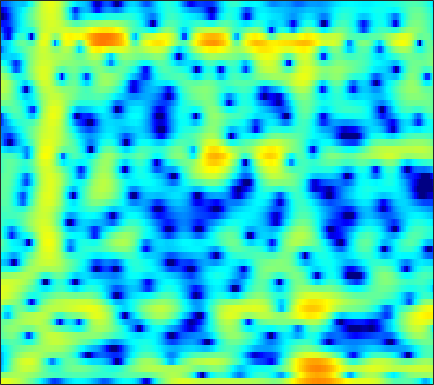

Data behind this chart, as committed beside it:
4.3951, 4.3154, 4.1727, 3.9829, 3.8085, 3.5261, 3.1868, 2.898, 2.4478, 1.9434, 1.3806, 0.91943, 0.24711, -0.4978, -1.1099, -2.0013, -2.9837, -3.7849, -4.9572, -6.2791, -7.7559, -8.9789, -10.719, -12.447
0.2958, 0.5151, 0.8016, 1.071, 1.249, 1.449, 1.595, 1.665, 1.704, 1.678, 1.586, 1.472, 1.266, 1.002, 0.7695, 0.4204, 0.0371, -0.2671, -0.6819, -1.095, -1.492, -1.767, -2.093, -2.357
-8.622, -7.016, -4.867, -2.976, -1.761, -0.4064, 0.6815, 1.34, 2.029, 2.523, 2.834, 2.953, 2.971, 2.831, 2.63, 2.235, 1.702, 1.217, 0.4698, -0.3723, -1.268, -1.929, -2.718, -3.29
-8.993, -7.717, -5.75, -3.803, -2.459, -0.8675, 0.475, 1.318, 2.241, 2.945, 3.434, 3.669, 3.808, 3.747, 3.568, 3.143, 2.476, 1.804, 0.6412, -0.8901, -2.862, -4.715, -7.703, -10.58
-8.752, -7.459, -5.861, -4.423, -3.438, -2.242, -1.193, -0.5054, 0.2825, 0.9264, 1.429, 1.722, 1.999, 2.151, 2.187, 2.135, 1.97, 1.777, 1.442, 1.037, 0.5938, 0.274, -0.1049, -0.3891
-6.925, -6.027, -4.947, -3.992, -3.365, -2.63, -2.013, -1.626, -1.195, -0.8369, -0.539, -0.3407, -0.09695, 0.1367, 0.3153, 0.5527, 0.7892, 0.9611, 1.171, 1.346, 1.473, 1.535, 1.577, 1.583
-3.819, -3.292, -2.7, -2.244, -2.017, -1.857, -1.897, -2.063, -2.455, -3.03, -3.708, -4.193, -4.58, -4.427, -3.927, -2.914, -1.759, -0.9174, 0.08145, 0.9164, 1.58, 1.972, 2.366, 2.619
-1.756, -1.23, -0.696, -0.3661, -0.2516, -0.3111, -0.652, -1.123, -2.112, -3.634, -5.928, -8.404, -13.1, -14.65, -10.72, -6.257, -3.268, -1.64, -0.04582, 1.068, 1.848, 2.256, 2.606, 2.787
-1.261, -0.7104, -0.1422, 0.2646, 0.4684, 0.608, 0.6117, 0.5315, 0.3087, -0.01869, -0.3812, -0.6162, -0.7921, -0.7135, -0.4903, -0.01979, 0.5335, 0.9273, 1.357, 1.595, 1.623, 1.492, 1.124, 0.5669
-1.258, -1.176, -1.033, -0.8192, -0.5892, -0.2063, 0.2255, 0.5517, 0.947, 1.28, 1.545, 1.696, 1.882, 2.063, 2.196, 2.335, 2.397, 2.379, 2.249, 1.96, 1.431, 0.8148, -0.3872, -2.124
-3.278, -5.079, -7.636, -8.505, -7.189, -4.66, -2.531, -1.33, -0.1661, 0.636, 1.151, 1.404, 1.623, 1.784, 1.912, 2.096, 2.284, 2.399, 2.482, 2.448, 2.239, 1.94, 1.328, 0.4488
-1.166, -2.713, -4.597, -5.298, -4.77, -3.413, -2.12, -1.446, -0.9653, -0.9474, -1.334, -1.844, -2.701, -3.525, -3.809, -3.454, -2.396, -1.44, -0.2516, 0.7033, 1.402, 1.786, 2.126, 2.297
2.845, 2.391, 1.846, 1.392, 1.12, 0.8022, 0.4451, 0.09054, -0.5857, -1.62, -3.159, -4.758, -7.793, -12.68, -17.39, -13.89, -8.661, -6.105, -3.708, -2.03, -0.8138, -0.1187, 0.6043, 1.144
3.952, 3.739, 3.417, 3.059, 2.767, 2.327, 1.803, 1.342, 0.633, -0.2099, -1.188, -1.987, -3.018, -3.897, -4.374, -4.642, -4.472, -4.2, -3.758, -3.275, -2.759, -2.377, -1.904, -1.446
3.981, 3.905, 3.757, 3.561, 3.375, 3.076, 2.716, 2.405, 1.921, 1.377, 0.7611, 0.2491, -0.4764, -1.229, -1.816, -2.649, -3.535, -4.223, -5.14, -5.955, -6.42, -6.398, -5.89, -5.044
3.197, 3.239, 3.26, 3.241, 3.196, 3.106, 2.98, 2.854, 2.639, 2.359, 2.005, 1.676, 1.11, 0.389, -0.2788, -1.412, -2.957, -4.462, -7.239, -11.76, -22.34, -23.83, -12.56, -8.184
0.4314, 0.6259, 0.8132, 0.9271, 0.9979, 1.089, 1.208, 1.323, 1.509, 1.682, 1.812, 1.864, 1.817, 1.598, 1.309, 0.7596, -0.02281, -0.762, -1.875, -2.957, -3.712, -3.835, -3.39, -2.599
-4.795, -4.423, -4.297, -4.508, -4.757, -5.007, -4.859, -4.36, -3.303, -2.098, -0.9837, -0.2693, 0.5298, 1.104, 1.394, 1.647, 1.757, 1.748, 1.679, 1.596, 1.518, 1.492, 1.509, 1.537
-7.83, -7.729, -8.331, -9.982, -12.25, -18.07, -28.17, -17.12, -10.62, -6.956, -4.445, -3.03, -1.557, -0.3843, 0.3447, 1.123, 1.752, 2.143, 2.55, 2.836, 3.03, 3.103, 3.103, 2.996
-5.652, -5.877, -6.49, -7.402, -8.187, -9.055, -9.316, -8.9, -7.734, -6.369, -5.077, -4.137, -2.977, -1.868, -1.037, 0.04977, 1.048, 1.734, 2.525, 3.128, 3.546, 3.726, 3.772, 3.612
-2.437, -2.826, -3.409, -4, -4.426, -4.925, -5.267, -5.461, -5.699, -5.904, -6.213, -6.436, -6.403, -5.615, -4.467, -2.507, -0.5182, 0.7959, 2.24, 3.338, 4.064, 4.381, 4.516, 4.316
-1.485, -2.212, -3.273, -4.316, -4.984, -5.654, -6, -6.147, -6.459, -7.143, -8.597, -10.76, -16.83, -21.66, -11.98, -5.748, -1.936, 0.1166, 2.123, 3.522, 4.419, 4.803, 4.967, 4.739
-3.064, -4.418, -6.807, -10.15, -13.23, -15.38, -12.63, -10.3, -8.059, -6.745, -5.964, -5.606, -5.097, -4.148, -3.113, -1.406, 0.321, 1.479, 2.778, 3.722, 4.322, 4.55, 4.553, 4.232
-3.608, -4.637, -6.406, -8.542, -10.06, -10.86, -9.603, -8.092, -6.172, -4.574, -3.306, -2.455, -1.431, -0.4562, 0.2683, 1.2, 2.086, 2.675, 3.322, 3.777, 3.994, 3.989, 3.746, 3.228
-3.131, -3.365, -3.755, -4.124, -4.315, -4.333, -4.088, -3.722, -3.095, -2.361, -1.579, -0.9894, -0.1948, 0.5639, 1.123, 1.814, 2.415, 2.801, 3.186, 3.405, 3.427, 3.296, 2.913, 2.255
-2.94, -2.804, -2.711, -2.697, -2.707, -2.706, -2.653, -2.563, -2.346, -2.019, -1.549, -1.132, -0.4959, 0.2073, 0.7344, 1.422, 2.032, 2.42, 2.816, 3.041, 3.079, 2.973, 2.631, 2.049
-2.607, -2.37, -2.241, -2.298, -2.443, -2.769, -3.175, -3.505, -3.869, -4.015, -3.823, -3.393, -2.53, -1.46, -0.6204, 0.4407, 1.392, 1.99, 2.624, 3.055, 3.265, 3.278, 3.093, 2.691
-1.945, -1.764, -1.788, -2.105, -2.554, -3.453, -4.776, -6.09, -8.379, -11.06, -12.27, -10.77, -7.515, -4.641, -2.853, -0.8938, 0.6533, 1.595, 2.582, 3.288, 3.724, 3.877, 3.862, 3.595
-1.566, -1.445, -1.528, -1.944, -2.481, -3.533, -5.039, -6.501, -9.024, -11.88, -13.31, -11.86, -8.682, -5.736, -3.897, -1.784, -0.04572, 1.05, 2.244, 3.135, 3.747, 4.018, 4.139, 3.97
-1.603, -1.439, -1.456, -1.748, -2.152, -2.932, -3.954, -4.83, -6.024, -7.045, -7.638, -7.641, -6.985, -5.71, -4.453, -2.689, -0.9635, 0.2005, 1.539, 2.593, 3.351, 3.723, 3.962, 3.911
-1.658, -1.381, -1.27, -1.423, -1.73, -2.384, -3.34, -4.276, -5.829, -7.878, -10.42, -12.57, -13.6, -10.69, -7.907, -4.684, -2.151, -0.6003, 1.042, 2.297, 3.177, 3.622, 3.935, 3.968
-2.022, -1.605, -1.289, -1.265, -1.426, -1.902, -2.674, -3.473, -4.874, -6.735, -9.08, -10.99, -11.87, -9.5, -7.003, -4.097, -1.731, -0.2999, 1.24, 2.38, 3.177, 3.558, 3.802, 3.758
-2.63, -2.069, -1.567, -1.346, -1.339, -1.54, -1.939, -2.354, -2.993, -3.663, -4.157, -4.34, -4.161, -3.487, -2.683, -1.422, -0.09632, 0.8277, 1.917, 2.735, 3.27, 3.466, 3.459, 3.134
-2.58, -2.026, -1.544, -1.292, -1.259, -1.373, -1.657, -1.968, -2.483, -3.012, -3.487, -3.621, -3.452, -2.716, -1.899, -0.555, 0.8185, 1.779, 2.836, 3.607, 4.015, 4.073, 3.78, 3.042
-2.699, -2.451, -2.299, -2.287, -2.345, -2.503, -2.81, -3.163, -3.946, -5.187, -7.181, -9.152, -11.01, -8.569, -5.502, -2.073, 0.5515, 2.059, 3.569, 4.573, 5.102, 5.188, 4.865, 4.014
-5.906, -6.345, -7.048, -7.699, -7.907, -7.767, -7.312, -7.012, -6.887, -7.371, -8.485, -9.672, -10.52, -8.377, -5.796, -2.564, -0.02176, 1.48, 3.014, 4.064, 4.684, 4.877, 4.798, 4.328
-10.09, -11.58, -14.68, -20.15, -25.31, -18.91, -13.67, -11.22, -9.015, -7.556, -6.463, -5.763, -4.738, -3.526, -2.478, -1.025, 0.372, 1.325, 2.394, 3.22, 3.776, 4.019, 4.119, 3.976
-10.96, -11.82, -13.2, -14.4, -14.61, -13.54, -11.5, -9.947, -8.078, -6.492, -5.18, -4.282, -3.175, -2.115, -1.334, -0.3193, 0.6508, 1.319, 2.123, 2.781, 3.282, 3.542, 3.717, 3.71
-10.88, -10.84, -10.53, -10.01, -9.501, -8.646, -7.638, -6.856, -5.822, -4.855, -3.96, -3.345, -2.563, -1.791, -1.22, -0.4227, 0.3851, 0.9871, 1.754, 2.439, 3.001, 3.321, 3.594, 3.668
-14.07, -12.42, -10.2, -8.392, -7.302, -6.116, -5.172, -4.587, -3.989, -3.57, -3.27, -3.135, -2.982, -2.751, -2.475, -1.864, -0.9949, -0.2127, 0.8662, 1.898, 2.767, 3.286, 3.775, 4.006
-14.1, -11.05, -7.989, -5.919, -4.787, -3.72, -3.048, -2.758, -2.666, -2.882, -3.459, -4.14, -5.401, -6.977, -7.915, -7.693, -5.539, -3.55, -1.131, 0.8282, 2.339, 3.2, 4.018, 4.483
-4.162, -3.82, -3.202, -2.609, -2.243, -1.924, -1.85, -1.974, -2.359, -3.04, -4.115, -5.222, -7.308, -10.61, -13.98, -14.9, -9.36, -5.948, -2.609, -0.2049, 1.571, 2.57, 3.535, 4.126
-0.5307, -0.6055, -0.7114, -0.8412, -1.002, -1.323, -1.788, -2.241, -2.96, -3.798, -4.668, -5.287, -6.014, -6.422, -6.397, -5.779, -4.52, -3.327, -1.673, -0.1353, 1.151, 1.931, 2.712, 3.208
1.275, 1.063, 0.6975, 0.2155, -0.2466, -1.018, -1.978, -2.814, -4.113, -5.545, -6.854, -7.559, -7.759, -7.01, -6.101, -4.624, -3.099, -2.008, -0.6588, 0.4959, 1.436, 1.982, 2.489, 2.762
2.51, 2.255, 1.773, 1.097, 0.476, -0.5404, -1.827, -3.023, -5.065, -7.899, -12.36, -18.46, -19.99, -11.45, -7.813, -4.542, -2.208, -0.8443, 0.5661, 1.602, 2.294, 2.604, 2.768, 2.656
2.808, 2.512, 1.935, 1.192, 0.5288, -0.4696, -1.576, -2.495, -3.827, -5.248, -6.637, -7.306, -7.014, -5.334, -3.748, -1.696, 0.05288, 1.114, 2.2, 2.924, 3.267, 3.277, 2.947, 2.196
1.611, 1.168, 0.3796, -0.5893, -1.428, -2.575, -3.589, -4.127, -4.426, -4.287, -3.818, -3.252, -2.27, -1.15, -0.2372, 0.9573, 2.03, 2.707, 3.4, 3.788, 3.86, 3.672, 3.043, 1.914
-0.9261, -1.56, -2.683, -4.257, -5.754, -8.318, -11.46, -13.04, -11.6, -8.467, -5.703, -4.036, -2.179, -0.6361, 0.3739, 1.517, 2.445, 3.004, 3.538, 3.828, 3.859, 3.701, 3.243, 2.501
-4.163, -4.673, -5.547, -6.814, -8.063, -10.36, -13.24, -14.67, -12.85, -9.326, -6.302, -4.516, -2.572, -0.9662, 0.0125, 1.103, 1.975, 2.492, 2.99, 3.287, 3.36, 3.304, 3.083, 2.721
-8.011, -7.747, -7.461, -7.233, -7.22, -7.301, -7.246, -6.992, -6.287, -5.24, -4.005, -3.041, -1.822, -0.7214, 0.01343, 0.8987, 1.659, 2.115, 2.574, 2.855, 2.935, 2.874, 2.66, 2.357
-12.23, -10.13, -8.324, -7.106, -6.419, -5.555, -4.774, -4.201, -3.469, -2.748, -2.103, -1.636, -1.061, -0.4861, 0.05349, 0.8183, 1.608, 2.162, 2.757, 3.071, 3.09, 2.847, 2.228, 1.383
-8.632, -8.221, -7.678, -7.197, -6.478, -5.187, -3.844, -2.938, -1.936, -1.299, -1.134, -1.335, -1.923, -2.51, -2.501, -1.365, 0.5375, 1.952, 3.396, 4.206, 4.313, 3.892, 2.516, -0.1751
-9.428, -11.35, -14.9, -18.03, -15.89, -11.21, -7.657, -5.753, -4.061, -3.227, -3.175, -3.81, -5.932, -10.78, -18.43, -9.768, -3.252, -0.3855, 2.093, 3.541, 4.13, 4.117, 3.506, 2.295
-12.48, -14.04, -16.04, -17.26, -16.25, -13.34, -10.46, -8.681, -6.903, -5.676, -4.938, -4.661, -4.553, -4.476, -4.154, -3.08, -1.498, -0.2557, 1.195, 2.285, 3.006, 3.299, 3.427, 3.356
-15.5, -15.74, -15.38, -14.42, -13.31, -11.73, -10.03, -8.82, -7.31, -5.987, -4.909, -4.199, -3.331, -2.497, -1.843, -0.9102, 0.06465, 0.7847, 1.675, 2.428, 3.011, 3.317, 3.557, 3.628
-29.22, -24.59, -19.12, -15.59, -13.64, -11.52, -9.743, -8.57, -7.166, -5.918, -4.795, -4.002, -2.981, -1.966, -1.215, -0.2377, 0.6996, 1.356, 2.152, 2.828, 3.344, 3.627, 3.844, 3.864
-18.39, -17.8, -15.97, -13.79, -12.39, -10.74, -9.347, -8.438, -7.377, -6.436, -5.508, -4.798, -3.789, -2.694, -1.836, -0.6732, 0.455, 1.247, 2.187, 2.962, 3.551, 3.862, 4.094, 4.105
-12.78, -12.67, -12.12, -11.26, -10.58, -9.706, -8.981, -8.582, -8.25, -8.107, -7.974, -7.714, -6.894, -5.471, -4.134, -2.289, -0.5735, 0.5652, 1.851, 2.865, 3.615, 4.005, 4.303, 4.361
